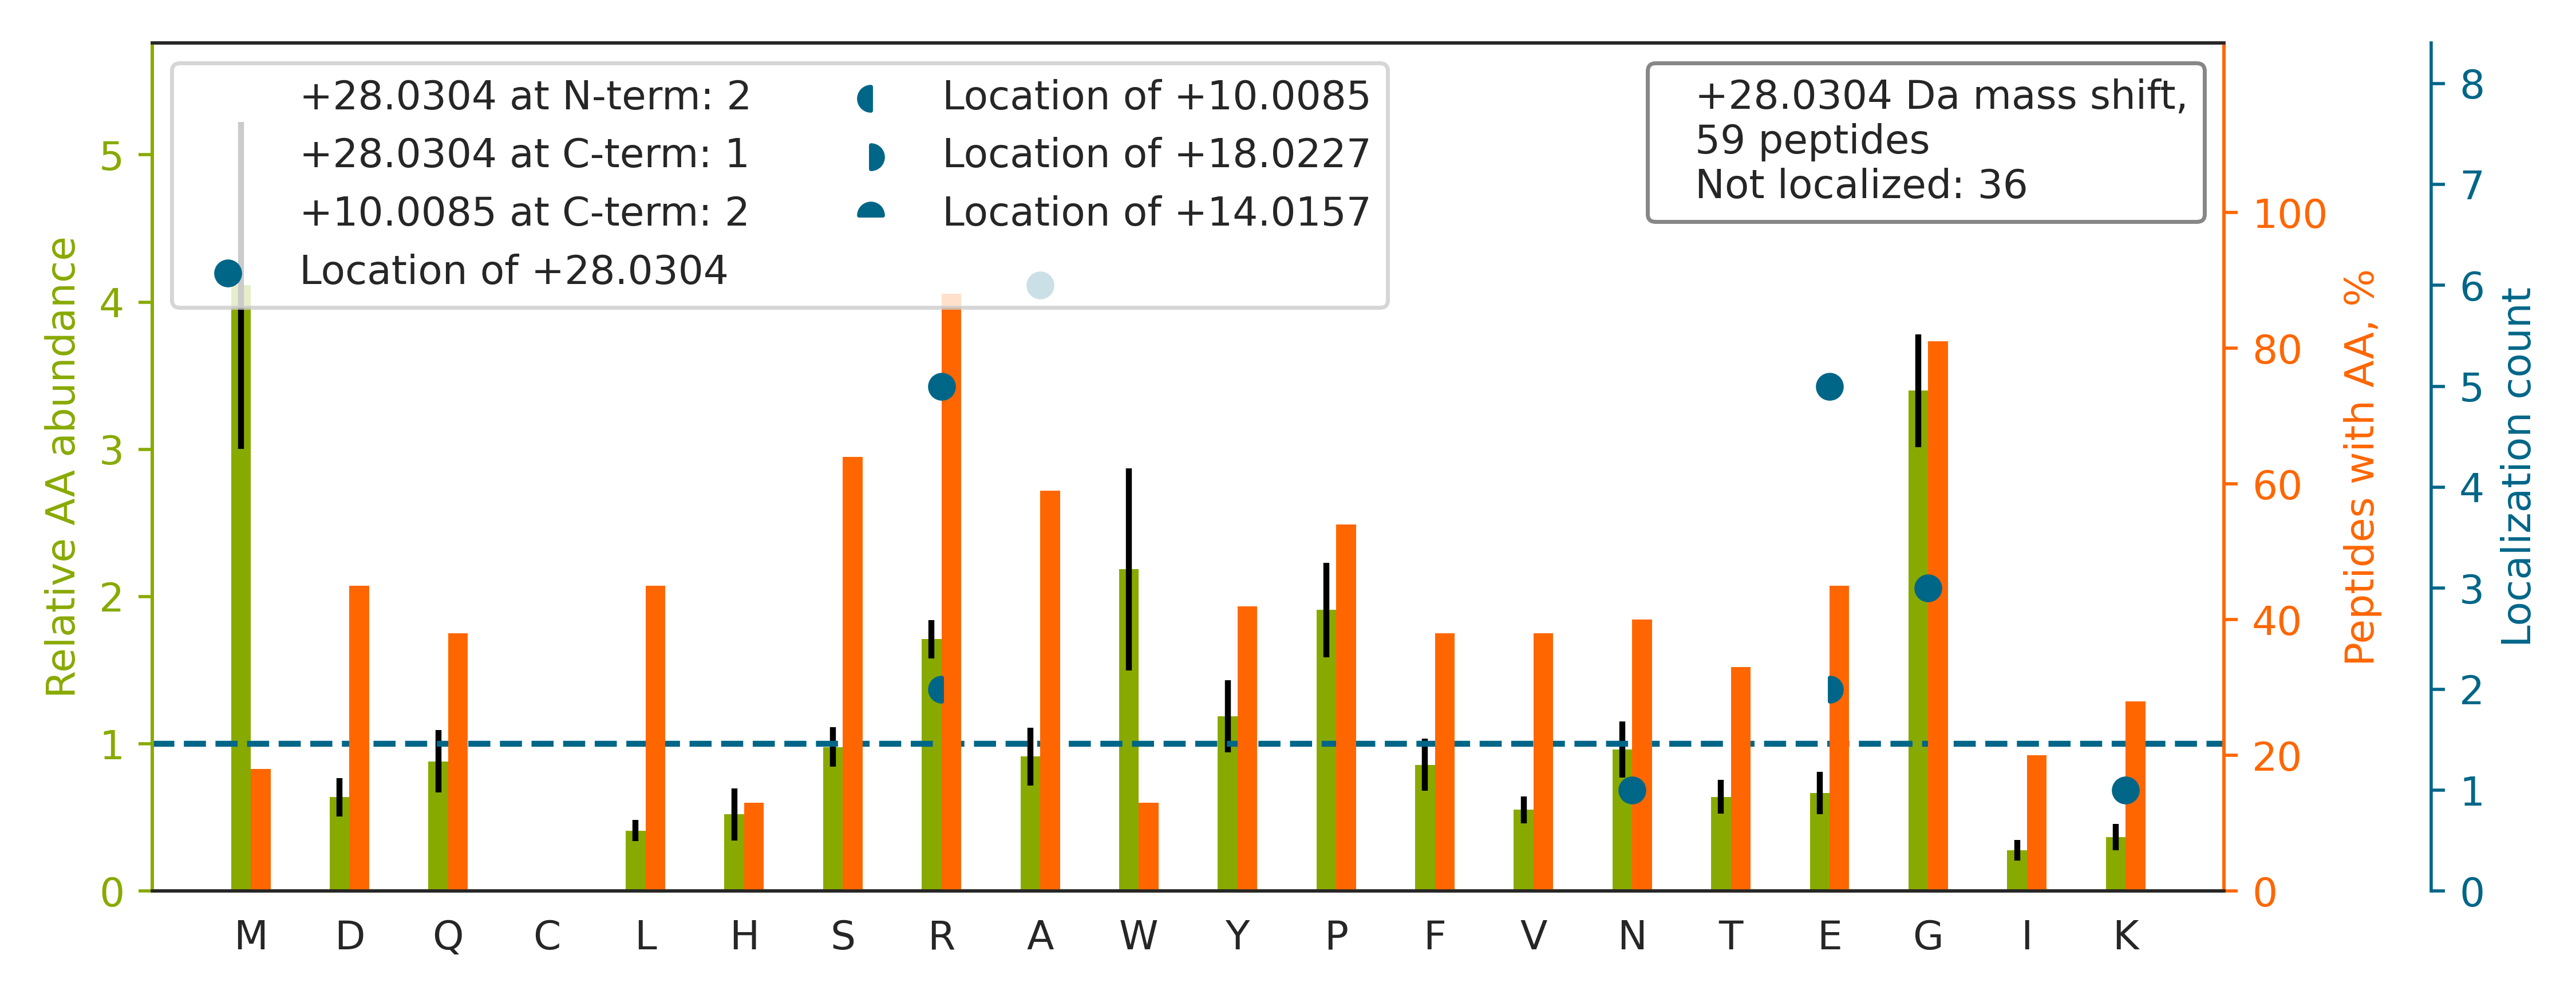

The data file committed next to this chart (first rows):
top isoform	localization score	spectrum
VANTSTQTMGPRPAAAAAAATPAVR		HF170411_DM_GSK591_SILAC_Rev_HelA_EG_pep…
AAGRGIPAGVPMPQAPAGLAGPVR		HF170411_DM_GSK591_SILAC_Rev_HelA_EG_pep…
GGGYGGDRGGYGGK		HF170411_DM_HeLa_Fwd_GSK591_Input_07.518…
GGVAGRGGFAQGGHSQGHVVPGGGLEGGGVASQDR		HF170411_DM_GSK591_SILAC_Rev_HelA_EG_pep…
SNSGPYRGGYGGGGGYGGSSF		HF170411_DM_GSK591_SILAC_Rev_HelA_EG_pep…
RGGPGGPPGPLMEQMGGR		HF170411_DM_GSK591_SILAC_Rev_HelA_EG_pep…
TIGGGDDSFNTFFSETGAGKHVPR		HF170411_DM_HeLa_Fwd_GSK591_Input_09.435…
SGSGNFGGGRGGGFGGNDNFGR		HF170411_DM_HeLa_Fwd_GSK591_Input_11.213…
GPSPSYLGGPRGVAPSQFEER		HF170411_DM_GSK591_SILAC_Rev_HelA_EG_pep…
AAVAAAAPRAVAPYK		HF170411_DM_HeLa_Fwd_GSK591_Input_07.179…
GPMTGSSGGDRGG[+28]FK	0.1776	HF170411_DM_GSK591_SILAC_Rev_HelA_EG_pep…
TTPSYVAFTDTE[+18]R[+10]	0.001228	HF170411_DM_HeLa_Fwd_GSK591_Input_07.376…
RGASQASGPLPGPHFPLPGR		HF170411_DM_GSK591_SILAC_Rev_HelA_EG_pep…
GMPPPLRGGPGGPGGPGGPMGR		HF170411_DM_GSK591_SILAC_Rev_HelA_EG_pep…
GGNFSG[+28]RGGFGGSR	0.8584	HF170411_DM_HeLa_Fwd_GSK591_Input_11.107…
GGGYGGDR[+28]GGGYGGDR	0.9203	HF170411_DM_GSK591_SILAC_Rev_HelA_EG_pep…
SGVFPGPGLGPNPRPSGLGPGPNLDAR		HF170411_DM_GSK591_SILAC_Rev_HelA_EG_pep…
VLDNYLTSPLPEEVDETSAEDEGVSQR		HF170411_DM_HeLa_Fwd_GSK591_Input_13.536…
NRGAGGFGGGGGTR		HF170411_DM_GSK591_SILAC_Rev_HelA_EG_pep…
SYELPDGQVITIGNE[+18]R[+10]	0.002896	HF170411_DM_HeLa_Fwd_GSK591_Input_11.478…
SYSRGGGDQGYGSGR		HF170411_DM_GSK591_SILAC_Rev_HelA_EG_pep…
VAPEEHPVLLTE[+28]APLNPK	0.9899	HF170411_DM_HeLa_Fwd_GSK591_Input_11.377…
NRPPFGQGYTQPGPGYR		HF170411_DM_HeLa_Fwd_GSK591_Input_08.219…
GGGGNFGPGPGSNFRGGSDGYGSGR		HF170411_DM_GSK591_SILAC_Rev_HelA_EG_pep…
GGGDRGG[+28]FGPGK	0.9888	HF170411_DM_GSK591_SILAC_Rev_HelA_EG_pep…
IQA[+28]LQQQADEAEDR	0.9771	HF170411_DM_HeLa_Fwd_GSK591_Input_13.220…
WAAVVVPPGEEQR		HF170411_DM_HeLa_Fwd_GSK591_Input_10.337…
EQYQQQQQWGSRGGFAGR		HF170411_DM_GSK591_SILAC_Rev_HelA_EG_pep…
GSYLGGYSA[+28]GRGIYSR	0.9059	HF170411_DM_HeLa_Fwd_GSK591_Input_07.258…
TLGYVDEA[+28]GTVK	0.882	HF170411_DM_HeLa_Fwd_GSK591_Input_04.285…
GSFKYAWVLDK		HF170411_DM_GSK591_SILAC_Rev_HelA_EG_pep…
MDSTEPPYSQK[+28]R	0.01342	HF170411_DM_GSK591_SILAC_Rev_HelA_EG_pep…
R[+28]GGFNTFR	0.05975	HF170411_DM_HeLa_Fwd_GSK591_Input_07.115…
R[+28]PQYRPQYR	0.8922	HF170411_DM_GSK591_SILAC_Rev_HelA_EG_pep…
GPGGPRGGLGGGMR		HF170411_DM_GSK591_SILAC_Rev_HelA_EG_pep…
LGLGIDEDEVAAEEPNAAVPDEIPPLEGDEDASRMEEVD		HF170411_DM_HeLa_Fwd_GSK591_Input_06.548…
GYSFTTTAE[+28]R	0.03432	HF170411_DM_HeLa_Fwd_GSK591_Input_11.267…
LSELE[+28]AALQR	0.913	HF170411_DM_HeLa_Fwd_GSK591_Input_09.375…
KIQA[+28]LQQQADEAEDR	0.8812	HF170411_DM_HeLa_Fwd_GSK591_Input_13.162…
NRPAIARGAAGGGGR		HF170411_DM_GSK591_SILAC_Rev_HelA_EG_pep…
ASRGGGN[+28]HQNNYQPY	0.1217	HF170411_DM_HeLa_Fwd_GSK591_Input_11.719…
DSYVGDE[+28]AQSK	0.8711	HF170411_DM_HeLa_Fwd_GSK591_Input_11.210…
SGRGGNFGFGDSR		HF170411_DM_GSK591_SILAC_Rev_HelA_EG_pep…
GSPPVPGGPRQPSPGPTPPPFPGNR		HF170411_DM_GSK591_SILAC_Rev_HelA_EG_pep…
GYNSIGRGAGFER		HF170411_DM_GSK591_SILAC_Rev_HelA_EG_pep…
GRGTPAYPESTFGSR		HF170411_DM_GSK591_SILAC_Rev_HelA_EG_pep…
SVTEQGAELSNEE[+28]R	0.8809	HF170411_DM_HeLa_Fwd_GSK591_Input_13.238…
IVERDVSHTLK		HF170411_DM_HeLa_Fwd_GSK591_Input_18.200…
VVDLMA[+28]HMASK	0.8455	HF170411_DM_GSK591_SILAC_Rev_HelA_EG_pep…
EVYQQQQYGSGGRGNR		HF170411_DM_GSK591_SILAC_Rev_HelA_EG_pep…
KWLEVEIAPDIR		HF170411_DM_HeLa_Fwd_GSK591_Input_08.231…
GDTLMAATLGQHK		HF170411_DM_HeLa_Fwd_GSK591_Input_08.369…
GRGLPGPAESLR		HF170411_DM_GSK591_SILAC_Rev_HelA_EG_pep…
KEELTLEGIR		HF170411_DM_HeLa_Fwd_GSK591_Input_10.334…
SYR[+28]GGGGGGGGWR	0.8351	HF170411_DM_HeLa_Fwd_GSK591_Input_11.654…
SGSNWGRGSNMNSGPPR		HF170411_DM_GSK591_SILAC_Rev_HelA_EG_pep…
SLDA[+28]LGWEER	0.6004	HF170411_DM_HeLa_Fwd_GSK591_Input_06.419…
GLNVSSLAWNK		HF170411_DM_HeLa_Fwd_GSK591_Input_13.234…
NYDAFGGPSTGRGR[+28]	0.005231	HF170411_DM_GSK591_SILAC_Rev_HelA_EG_pep…
